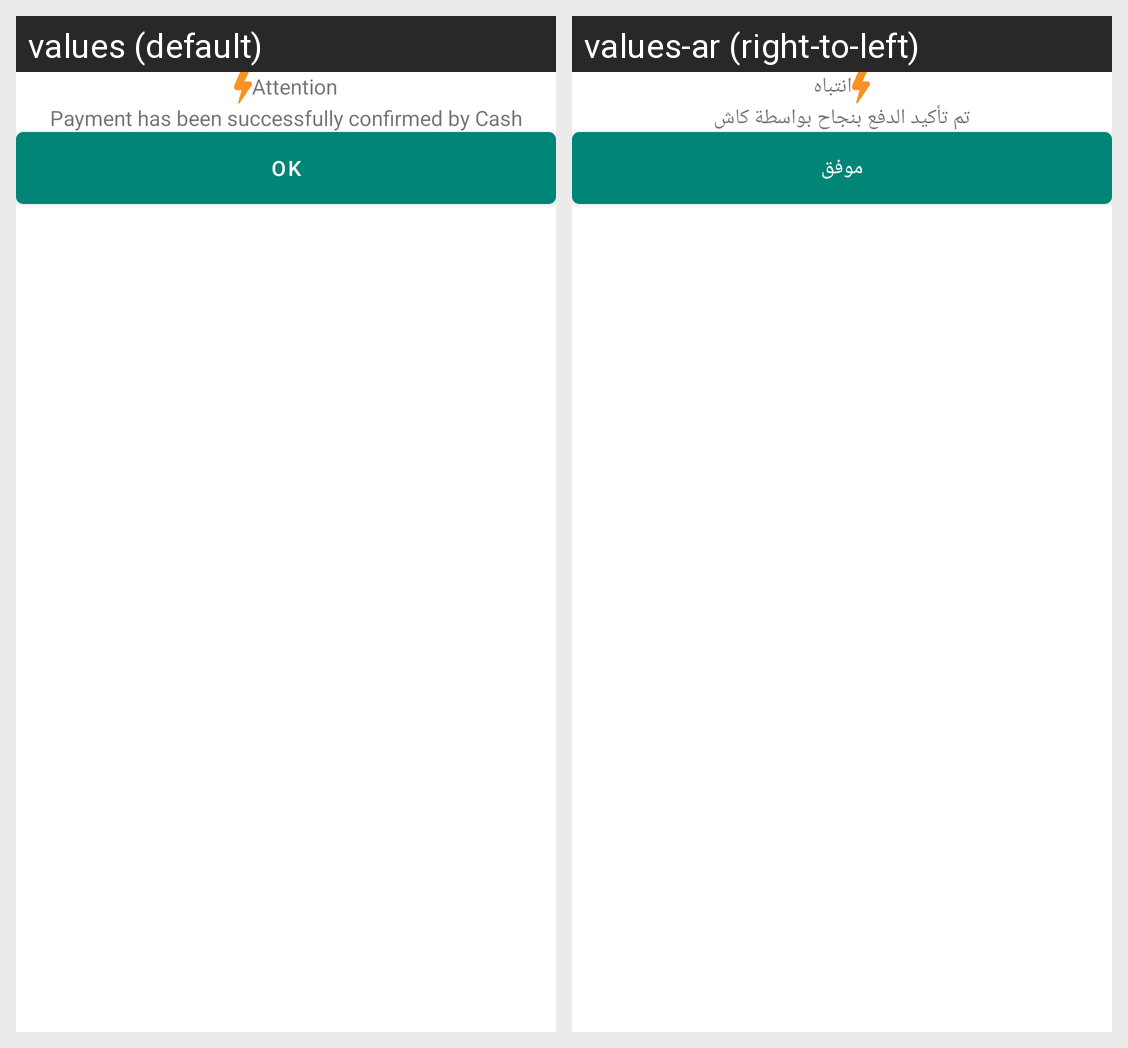

The Android screen above is rendered under two locales of the same app. Produce the string resources it draws, with the default and per-locale values.
Android screen res/layout/custem_dilaog.xml rendered under 2 locales, left to right: values (default), values-ar (right-to-left). Device: Nexus 5 (rendered at 1080×1920; each locale shown at half size, 540×960, under a caption strip naming it); theme AppTheme.
Strings drawn on this screen, with the default value and each locale's value (text and hints the layout hard-codes, and strings that could not be matched under every locale, appear in the picture but are not listed):

Attention
  values: Attention
  values-ar: انتباه

tv_confirm
  values: Payment has been successfully confirmed by Cash
  values-ar: تم تأكيد الدفع بنجاح بواسطة كاش

Ok
  values: OK
  values-ar: موفق
